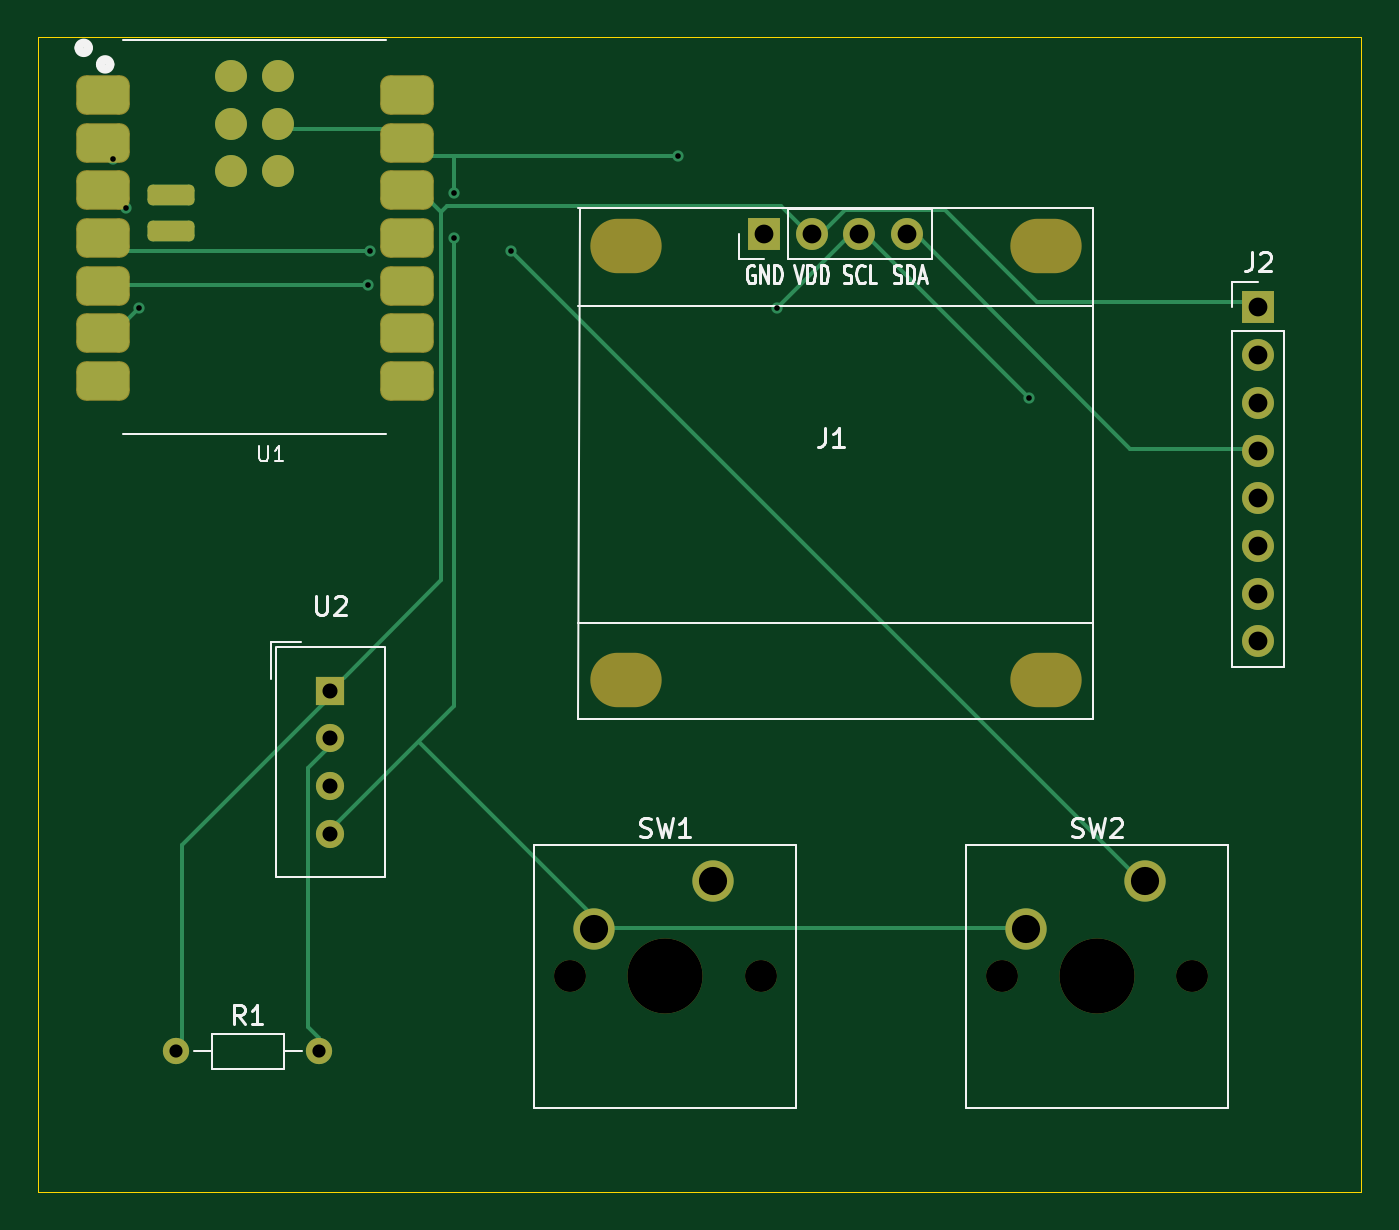
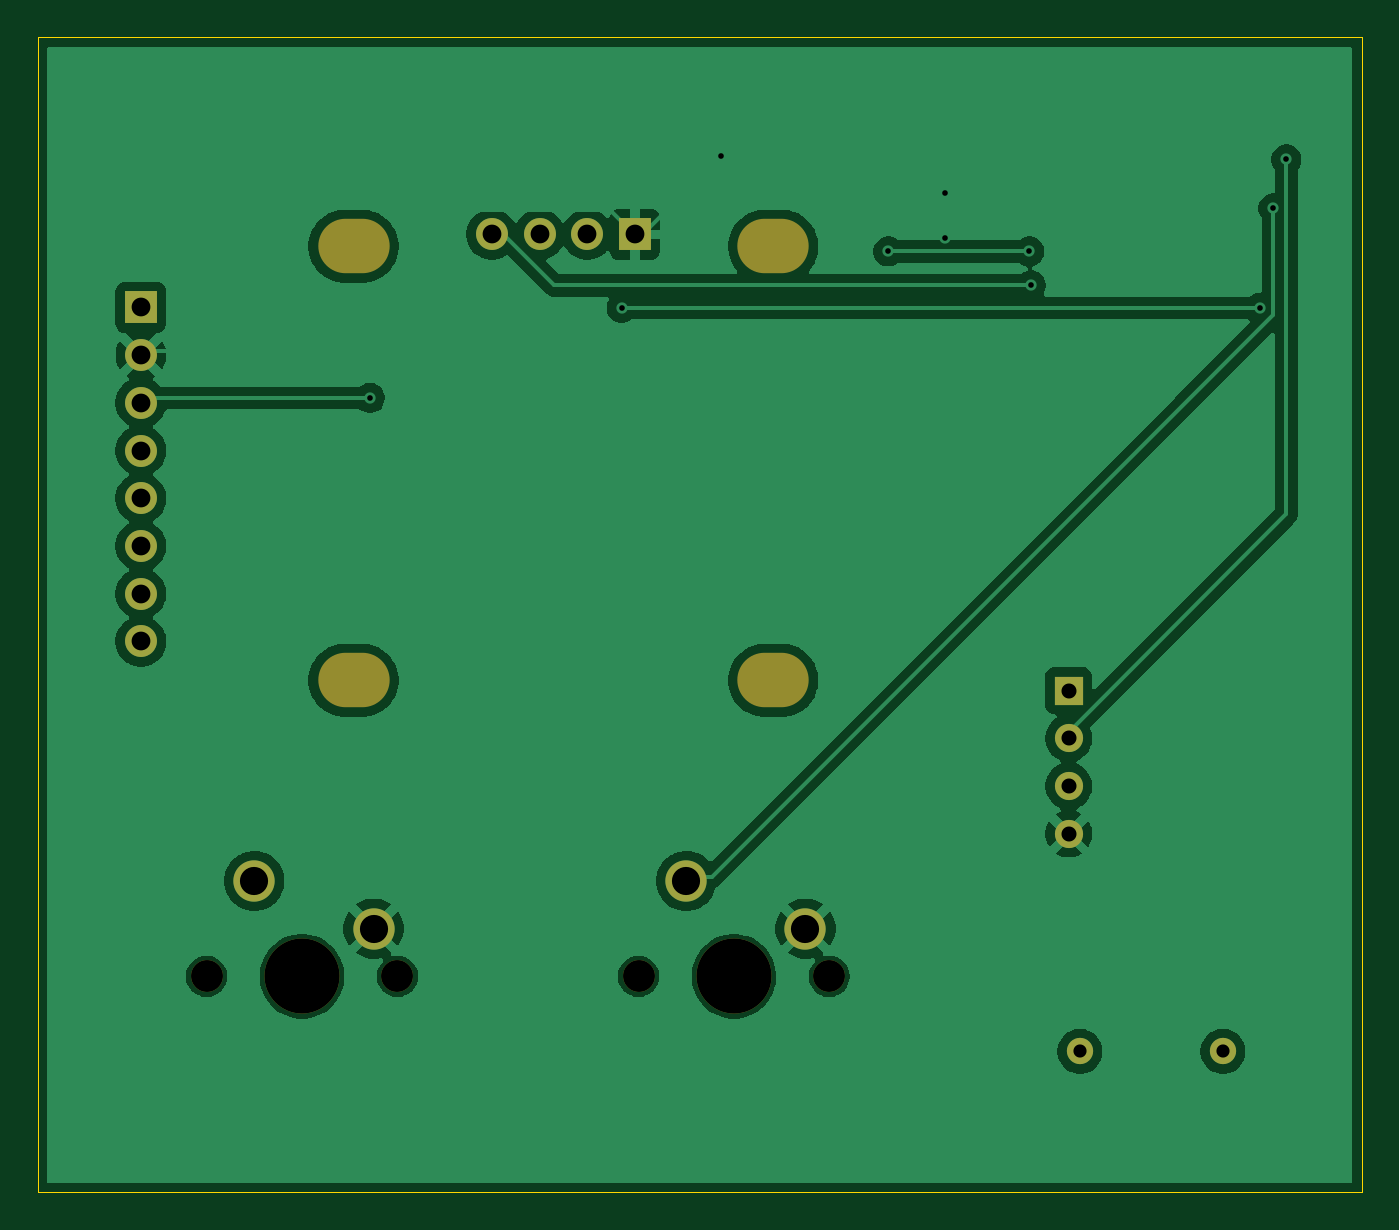
Circuit board: 11 layer files. Board 70.5 x 61.5 mm.
- bottom_copper: kicad2-B_Cu.gbr (62720 bytes)
- bottom_mask: kicad2-B_Mask.gbr (1659 bytes)
- paste: kicad2-B_Paste.gbr (451 bytes)
- bottom_silk: kicad2-B_Silkscreen.gbr (452 bytes)
- outline: kicad2-Edge_Cuts.gbr (608 bytes)
- top_copper: kicad2-F_Cu.gbr (8061 bytes)
- top_mask: kicad2-F_Mask.gbr (2996 bytes)
- paste: kicad2-F_Paste.gbr (1807 bytes)
- top_silk: kicad2-F_Silkscreen.gbr (16043 bytes)
- drill: kicad2-NPTH.drl (752 bytes)
- drill: kicad2-PTH.drl (1033 bytes)

=== bottom_copper: kicad2-B_Cu.gbr (62720 bytes, source omitted) ===
=== bottom_mask: kicad2-B_Mask.gbr ===
%TF.GenerationSoftware,KiCad,Pcbnew,10.0.3*%
%TF.CreationDate,2026-10-11T22:39:44-03:00*%
%TF.ProjectId,kicad2,6b696361-6432-42e6-9b69-6361645f7063,rev?*%
%TF.SameCoordinates,Original*%
%TF.FileFunction,Soldermask,Bot*%
%TF.FilePolarity,Negative*%
%FSLAX46Y46*%
G04 Gerber Fmt 4.6, Leading zero omitted, Abs format (unit mm)*
G04 Created by KiCad (PCBNEW 10.0.3) date 2026-10-11 22:39:44*
%MOMM*%
%LPD*%
G01*
G04 APERTURE LIST*
%ADD10O,3.800000X2.900000*%
%ADD11R,1.700000X1.700000*%
%ADD12O,1.700000X1.700000*%
%ADD13C,1.700000*%
%ADD14C,1.400000*%
%ADD15C,4.000000*%
%ADD16C,2.200000*%
%ADD17R,1.500000X1.500000*%
%ADD18C,1.500000*%
G04 APERTURE END LIST*
D10*
%TO.C,J1*%
X139824000Y-67127000D03*
X139824000Y-90241000D03*
X162176000Y-67127000D03*
X162176000Y-90241000D03*
D11*
X147190000Y-66492000D03*
D12*
X149730000Y-66492000D03*
X152270000Y-66492000D03*
X154810000Y-66492000D03*
%TD*%
D11*
%TO.C,J2*%
X173500000Y-70380000D03*
D13*
X173500000Y-72920000D03*
X173500000Y-75460000D03*
X173500000Y-78000000D03*
X173500000Y-80540000D03*
X173500000Y-83080000D03*
X173500000Y-85620000D03*
X173500000Y-88160000D03*
%TD*%
D14*
%TO.C,R1*%
X115880000Y-110000000D03*
X123500000Y-110000000D03*
%TD*%
D13*
%TO.C,SW2*%
X159840000Y-106000000D03*
D15*
X164920000Y-106000000D03*
D13*
X170000000Y-106000000D03*
D16*
X167460000Y-100920000D03*
X161110000Y-103460000D03*
%TD*%
D17*
%TO.C,U2*%
X124097500Y-90787500D03*
D18*
X124097500Y-93327500D03*
X124097500Y-95867500D03*
X124097500Y-98407500D03*
%TD*%
D13*
%TO.C,SW1*%
X136840000Y-106000000D03*
D15*
X141920000Y-106000000D03*
D13*
X147000000Y-106000000D03*
D16*
X144460000Y-100920000D03*
X138110000Y-103460000D03*
%TD*%
M02*

=== paste: kicad2-B_Paste.gbr ===
%TF.GenerationSoftware,KiCad,Pcbnew,10.0.3*%
%TF.CreationDate,2026-10-11T22:39:44-03:00*%
%TF.ProjectId,kicad2,6b696361-6432-42e6-9b69-6361645f7063,rev?*%
%TF.SameCoordinates,Original*%
%TF.FileFunction,Paste,Bot*%
%TF.FilePolarity,Positive*%
%FSLAX46Y46*%
G04 Gerber Fmt 4.6, Leading zero omitted, Abs format (unit mm)*
G04 Created by KiCad (PCBNEW 10.0.3) date 2026-10-11 22:39:44*
%MOMM*%
%LPD*%
G01*
G04 APERTURE LIST*
G04 APERTURE END LIST*
M02*

=== bottom_silk: kicad2-B_Silkscreen.gbr ===
%TF.GenerationSoftware,KiCad,Pcbnew,10.0.3*%
%TF.CreationDate,2026-10-11T22:39:44-03:00*%
%TF.ProjectId,kicad2,6b696361-6432-42e6-9b69-6361645f7063,rev?*%
%TF.SameCoordinates,Original*%
%TF.FileFunction,Legend,Bot*%
%TF.FilePolarity,Positive*%
%FSLAX46Y46*%
G04 Gerber Fmt 4.6, Leading zero omitted, Abs format (unit mm)*
G04 Created by KiCad (PCBNEW 10.0.3) date 2026-10-11 22:39:44*
%MOMM*%
%LPD*%
G01*
G04 APERTURE LIST*
G04 APERTURE END LIST*
M02*

=== outline: kicad2-Edge_Cuts.gbr ===
%TF.GenerationSoftware,KiCad,Pcbnew,10.0.3*%
%TF.CreationDate,2026-10-11T22:39:44-03:00*%
%TF.ProjectId,kicad2,6b696361-6432-42e6-9b69-6361645f7063,rev?*%
%TF.SameCoordinates,Original*%
%TF.FileFunction,Profile,NP*%
%FSLAX46Y46*%
G04 Gerber Fmt 4.6, Leading zero omitted, Abs format (unit mm)*
G04 Created by KiCad (PCBNEW 10.0.3) date 2026-10-11 22:39:44*
%MOMM*%
%LPD*%
G01*
G04 APERTURE LIST*
%TA.AperFunction,Profile*%
%ADD10C,0.050000*%
%TD*%
G04 APERTURE END LIST*
D10*
X108500000Y-56000000D02*
X179000000Y-56000000D01*
X179000000Y-117500000D01*
X108500000Y-117500000D01*
X108500000Y-56000000D01*
M02*

=== top_copper: kicad2-F_Cu.gbr (8061 bytes, source omitted) ===
=== top_mask: kicad2-F_Mask.gbr (2996 bytes, source withheld) ===
=== paste: kicad2-F_Paste.gbr (1807 bytes, source withheld) ===
=== top_silk: kicad2-F_Silkscreen.gbr (16043 bytes, source omitted) ===
=== drill: kicad2-NPTH.drl ===
M48
; DRILL file KiCad 10.0.3 date 2026-10-11T22:39:51
; FORMAT={-:-/ absolute / metric / decimal}
; #@! TF.CreationDate,2026-10-11T22:39:51-03:00
; #@! TF.GenerationSoftware,Kicad,Pcbnew,10.0.3
; #@! TF.FileFunction,NonPlated,1,2,NPTH
FMAT,2
METRIC
; #@! TA.AperFunction,NonPlated,NPTH,ComponentDrill
T1C1.700
; #@! TA.AperFunction,NonPlated,NPTH,ComponentDrill
T2C2.900
; #@! TA.AperFunction,NonPlated,NPTH,ComponentDrill
T3C4.000
%
G90
G05
T1
X136.84Y-106.0
X147.0Y-106.0
X159.84Y-106.0
X170.0Y-106.0
T3
X141.92Y-106.0
X164.92Y-106.0
T2
G00X139.374Y-67.127
M15
G01X140.274Y-67.127
M16
G05
G00X139.374Y-90.241
M15
G01X140.274Y-90.241
M16
G05
G00X161.726Y-67.127
M15
G01X162.626Y-67.127
M16
G05
G00X161.726Y-90.241
M15
G01X162.626Y-90.241
M16
G05
M30

=== drill: kicad2-PTH.drl ===
M48
; DRILL file KiCad 10.0.3 date 2026-10-11T22:39:51
; FORMAT={-:-/ absolute / metric / decimal}
; #@! TF.CreationDate,2026-10-11T22:39:51-03:00
; #@! TF.GenerationSoftware,Kicad,Pcbnew,10.0.3
; #@! TF.FileFunction,Plated,1,2,PTH
FMAT,2
METRIC
; #@! TA.AperFunction,Plated,PTH,ViaDrill
T1C0.300
; #@! TA.AperFunction,Plated,PTH,ComponentDrill
T2C0.700
; #@! TA.AperFunction,Plated,PTH,ComponentDrill
T3C0.800
; #@! TA.AperFunction,Plated,PTH,ComponentDrill
T4C1.000
; #@! TA.AperFunction,Plated,PTH,ComponentDrill
T5C1.500
%
G90
G05
T1
X112.5Y-62.5
X113.2Y-65.1
X113.9Y-70.4
X126.1Y-69.2
X126.2Y-67.4
X130.7Y-64.3
X130.7Y-66.7
X133.7Y-67.4
X142.6Y-62.3
X147.9Y-70.4
X161.3Y-75.2
T2
X115.88Y-110.0
X123.5Y-110.0
T3
X124.097Y-90.787
X124.097Y-93.328
X124.097Y-95.867
X124.097Y-98.407
T4
X147.19Y-66.492
X149.73Y-66.492
X152.27Y-66.492
X154.81Y-66.492
X173.5Y-70.38
X173.5Y-72.92
X173.5Y-75.46
X173.5Y-78.0
X173.5Y-80.54
X173.5Y-83.08
X173.5Y-85.62
X173.5Y-88.16
T5
X138.11Y-103.46
X144.46Y-100.92
X161.11Y-103.46
X167.46Y-100.92
M30
